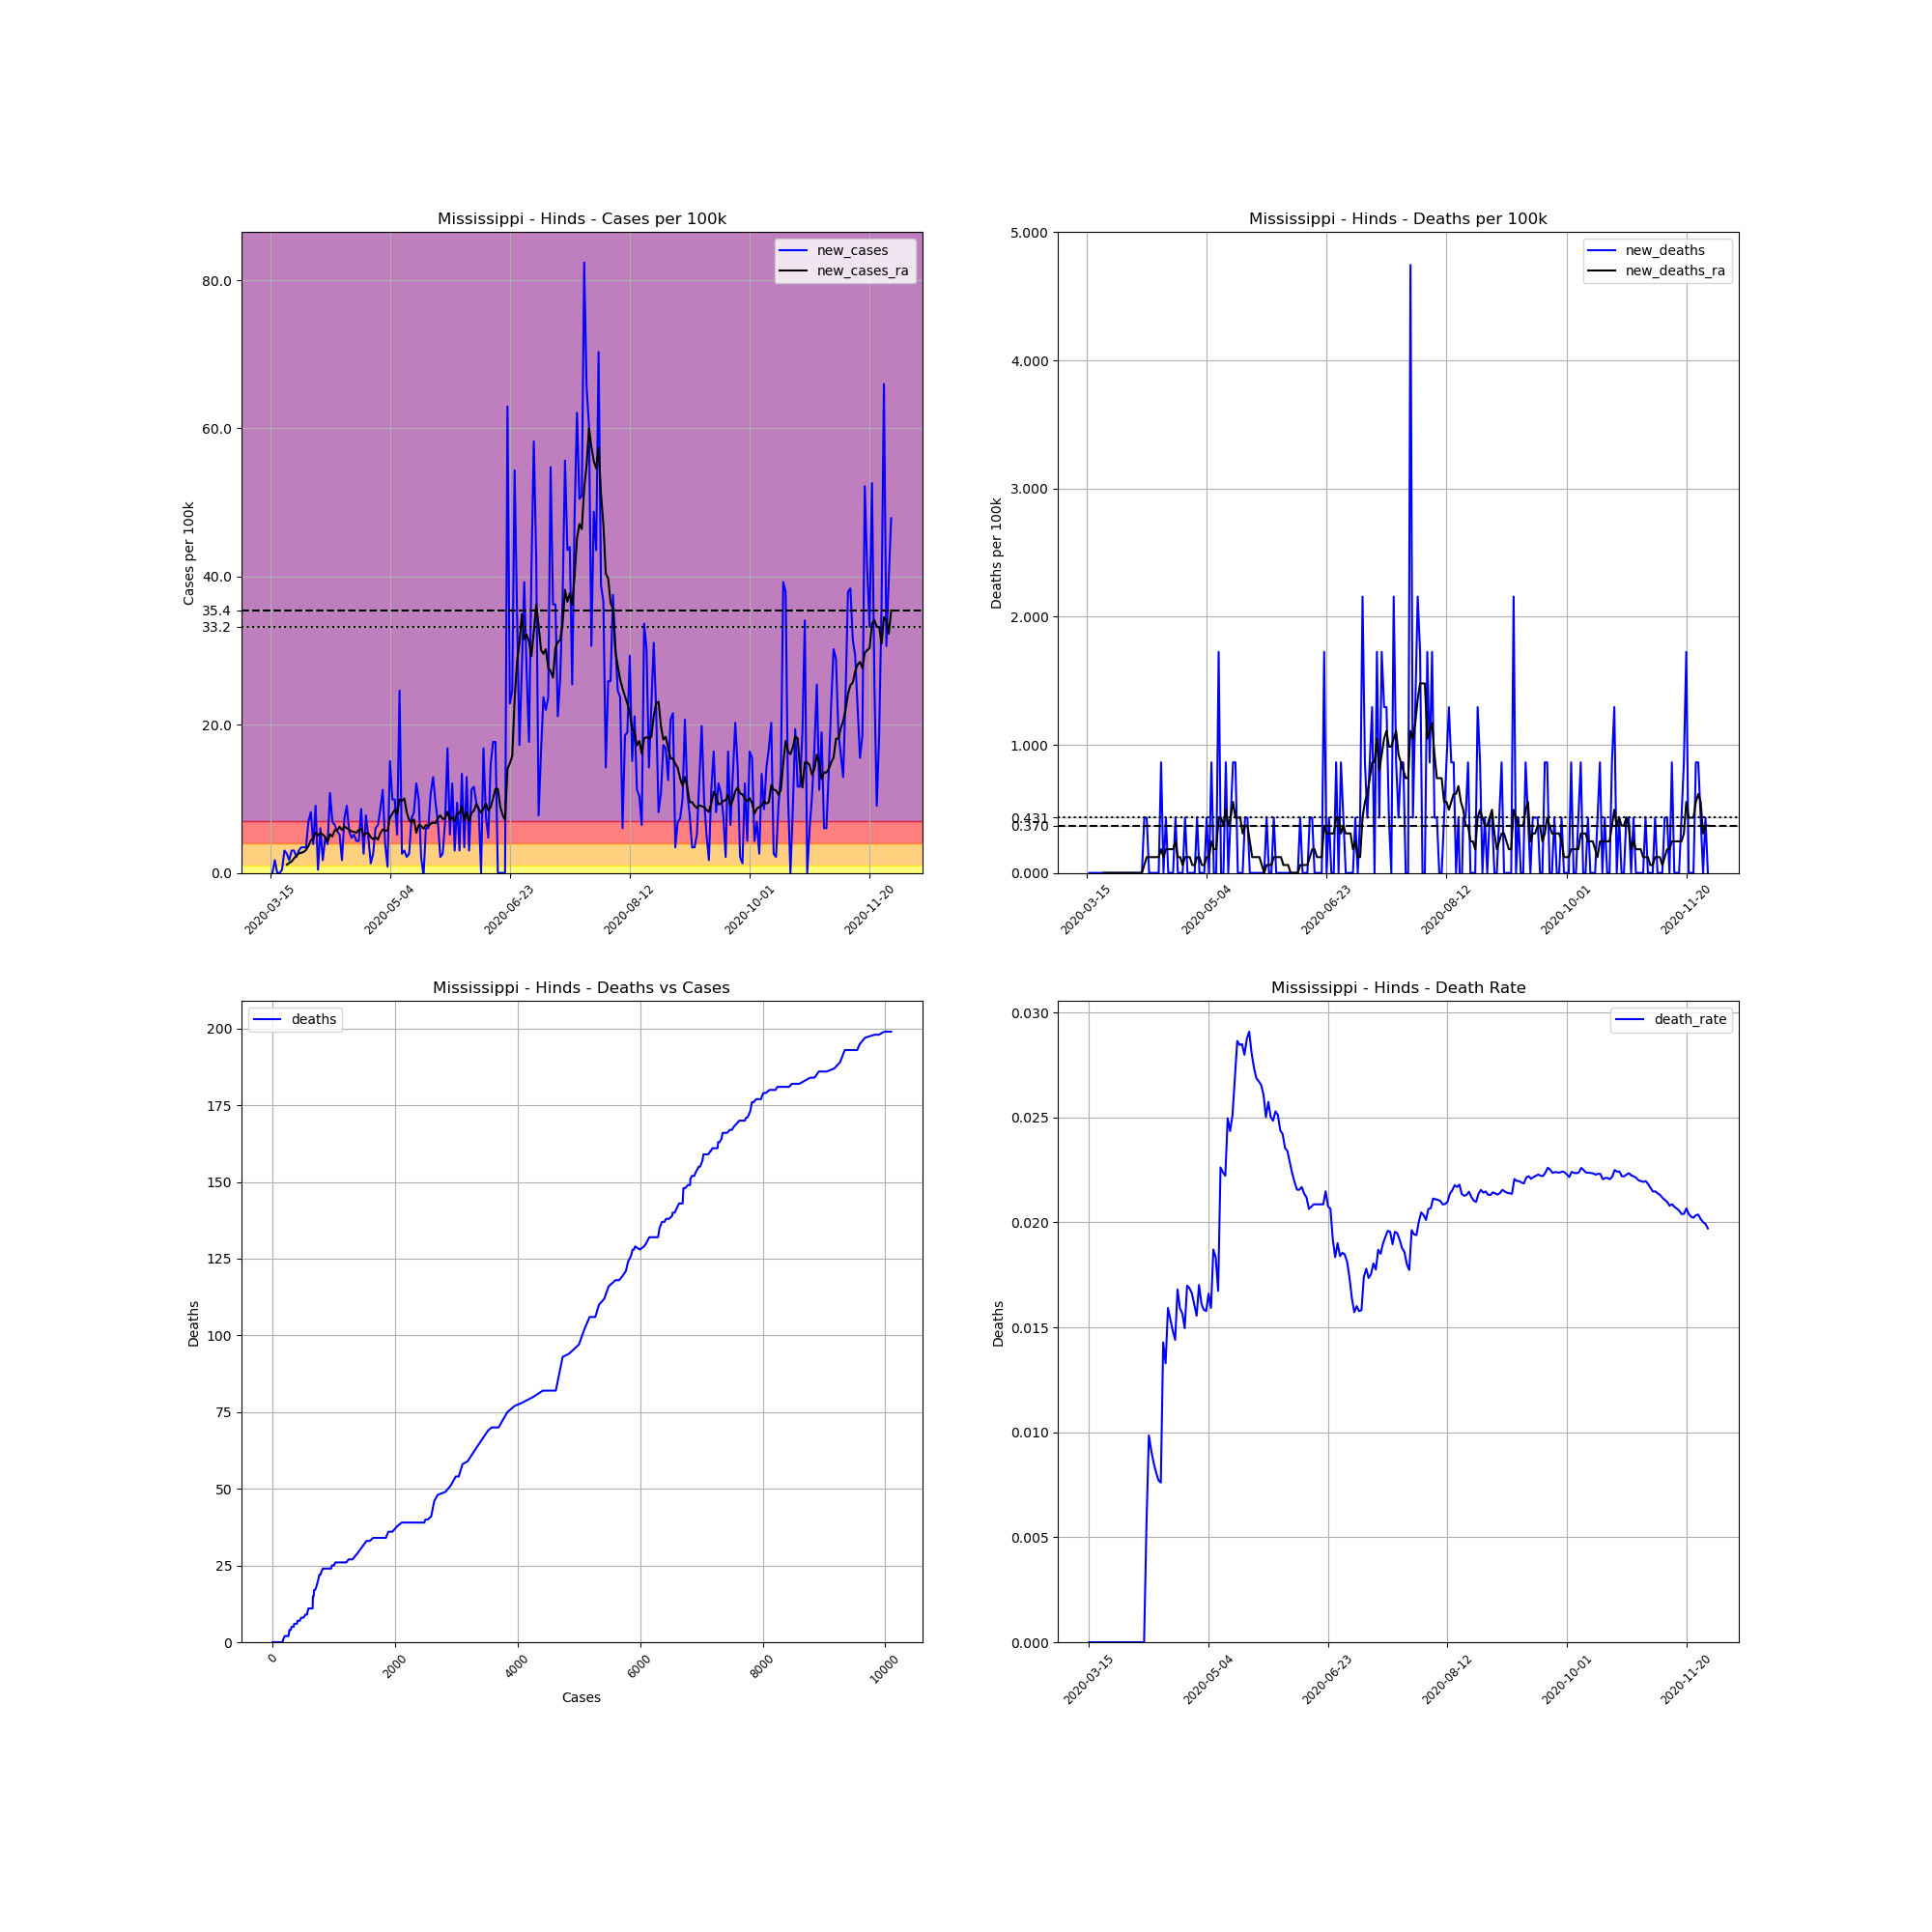

The table this chart was drawn from, first rows:
, date, county, state, fips, cases, deaths, COUNTY, STNAME, CTYNAME, POPESTIMATE2019, cases_per_100k, deaths_per_100k, death_rate, new_cases, new_deaths, new_cases_ra, new_deaths_ra
106012, 2020-03-15, Hinds, Mississippi, 28049, 2, 0.0, 49, Mississippi, Hinds, 231840, 0.8627, 0.0, 0.0, , , , 
106013, 2020-03-16, Hinds, Mississippi, 28049, 2, 0.0, 49, Mississippi, Hinds, 231840, 0.8627, 0.0, 0.0, 0.0, 0.0, , 
106014, 2020-03-17, Hinds, Mississippi, 28049, 6, 0.0, 49, Mississippi, Hinds, 231840, 2.588, 0.0, 0.0, 1.725, 0.0, , 
106015, 2020-03-18, Hinds, Mississippi, 28049, 6, 0.0, 49, Mississippi, Hinds, 231840, 2.588, 0.0, 0.0, 0.0, 0.0, , 
106016, 2020-03-19, Hinds, Mississippi, 28049, 6, 0.0, 49, Mississippi, Hinds, 231840, 2.588, 0.0, 0.0, 0.0, 0.0, , 
106017, 2020-03-20, Hinds, Mississippi, 28049, 7, 0.0, 49, Mississippi, Hinds, 231840, 3.019, 0.0, 0.0, 0.4313, 0.0, , 
106018, 2020-03-21, Hinds, Mississippi, 28049, 14, 0.0, 49, Mississippi, Hinds, 231840, 6.039, 0.0, 0.0, 3.019, 0.0, , 
106019, 2020-03-22, Hinds, Mississippi, 28049, 20, 0.0, 49, Mississippi, Hinds, 231840, 8.627, 0.0, 0.0, 2.588, 0.0, 1.109, 0.0
106020, 2020-03-23, Hinds, Mississippi, 28049, 24, 0.0, 49, Mississippi, Hinds, 231840, 10.35, 0.0, 0.0, 1.725, 0.0, 1.356, 0.0
106021, 2020-03-24, Hinds, Mississippi, 28049, 31, 0.0, 49, Mississippi, Hinds, 231840, 13.37, 0.0, 0.0, 3.019, 0.0, 1.54, 0.0
106022, 2020-03-25, Hinds, Mississippi, 28049, 38, 0.0, 49, Mississippi, Hinds, 231840, 16.39, 0.0, 0.0, 3.019, 0.0, 1.972, 0.0
106023, 2020-03-26, Hinds, Mississippi, 28049, 43, 0.0, 49, Mississippi, Hinds, 231840, 18.55, 0.0, 0.0, 2.157, 0.0, 2.28, 0.0
106024, 2020-03-27, Hinds, Mississippi, 28049, 50, 0.0, 49, Mississippi, Hinds, 231840, 21.57, 0.0, 0.0, 3.019, 0.0, 2.65, 0.0
106025, 2020-03-28, Hinds, Mississippi, 28049, 58, 0.0, 49, Mississippi, Hinds, 231840, 25.02, 0.0, 0.0, 3.451, 0.0, 2.711, 0.0
106026, 2020-03-29, Hinds, Mississippi, 28049, 66, 0.0, 49, Mississippi, Hinds, 231840, 28.47, 0.0, 0.0, 3.451, 0.0, 2.834, 0.0
106027, 2020-03-30, Hinds, Mississippi, 28049, 74, 0.0, 49, Mississippi, Hinds, 231840, 31.92, 0.0, 0.0, 3.451, 0.0, 3.081, 0.0
106028, 2020-03-31, Hinds, Mississippi, 28049, 90, 0.0, 49, Mississippi, Hinds, 231840, 38.82, 0.0, 0.0, 6.901, 0.0, 3.636, 0.0
106029, 2020-04-01, Hinds, Mississippi, 28049, 109, 0.0, 49, Mississippi, Hinds, 231840, 47.02, 0.0, 0.0, 8.195, 0.0, 4.375, 0.0
106030, 2020-04-02, Hinds, Mississippi, 28049, 118, 0.0, 49, Mississippi, Hinds, 231840, 50.9, 0.0, 0.0, 3.882, 0.0, 4.621, 0.0
106031, 2020-04-03, Hinds, Mississippi, 28049, 139, 0.0, 49, Mississippi, Hinds, 231840, 59.96, 0.0, 0.0, 9.058, 0.0, 5.484, 0.0
106032, 2020-04-04, Hinds, Mississippi, 28049, 140, 0.0, 49, Mississippi, Hinds, 231840, 60.39, 0.0, 0.0, 0.4313, 0.0, 5.053, 0.0
106033, 2020-04-05, Hinds, Mississippi, 28049, 154, 0.0, 49, Mississippi, Hinds, 231840, 66.43, 0.0, 0.0, 6.039, 0.0, 5.422, 0.0
106034, 2020-04-06, Hinds, Mississippi, 28049, 158, 0.0, 49, Mississippi, Hinds, 231840, 68.15, 0.0, 0.0, 1.725, 0.0, 5.176, 0.0
106035, 2020-04-07, Hinds, Mississippi, 28049, 169, 0.0, 49, Mississippi, Hinds, 231840, 72.9, 0.0, 0.0, 4.745, 0.0, 4.868, 0.0
106036, 2020-04-08, Hinds, Mississippi, 28049, 178, 1.0, 49, Mississippi, Hinds, 231840, 76.78, 0.4313, 0.005618, 3.882, 0.4313, 4.252, 0.06162
106037, 2020-04-09, Hinds, Mississippi, 28049, 203, 2.0, 49, Mississippi, Hinds, 231840, 87.56, 0.8627, 0.009852, 10.78, 0.4313, 5.238, 0.1232
106038, 2020-04-10, Hinds, Mississippi, 28049, 219, 2.0, 49, Mississippi, Hinds, 231840, 94.46, 0.8627, 0.009132, 6.901, 0.0, 4.93, 0.1232
106039, 2020-04-11, Hinds, Mississippi, 28049, 234, 2.0, 49, Mississippi, Hinds, 231840, 100.9, 0.8627, 0.008547, 6.47, 0.0, 5.792, 0.1232
106040, 2020-04-12, Hinds, Mississippi, 28049, 247, 2.0, 49, Mississippi, Hinds, 231840, 106.5, 0.8627, 0.008097, 5.607, 0.0, 5.731, 0.1232
106041, 2020-04-13, Hinds, Mississippi, 28049, 259, 2.0, 49, Mississippi, Hinds, 231840, 111.7, 0.8627, 0.007722, 5.176, 0.0, 6.224, 0.1232
106042, 2020-04-14, Hinds, Mississippi, 28049, 263, 2.0, 49, Mississippi, Hinds, 231840, 113.4, 0.8627, 0.007605, 1.725, 0.0, 5.792, 0.1232
106043, 2020-04-15, Hinds, Mississippi, 28049, 280, 4.0, 49, Mississippi, Hinds, 231840, 120.8, 1.725, 0.01429, 7.333, 0.8627, 6.285, 0.1849
106044, 2020-04-16, Hinds, Mississippi, 28049, 301, 4.0, 49, Mississippi, Hinds, 231840, 129.8, 1.725, 0.01329, 9.058, 0.0, 6.039, 0.1232
106045, 2020-04-17, Hinds, Mississippi, 28049, 314, 5.0, 49, Mississippi, Hinds, 231840, 135.4, 2.157, 0.01592, 5.607, 0.4313, 5.854, 0.1849
106046, 2020-04-18, Hinds, Mississippi, 28049, 325, 5.0, 49, Mississippi, Hinds, 231840, 140.2, 2.157, 0.01538, 4.745, 0.0, 5.607, 0.1849
106047, 2020-04-19, Hinds, Mississippi, 28049, 337, 5.0, 49, Mississippi, Hinds, 231840, 145.4, 2.157, 0.01484, 5.176, 0.0, 5.546, 0.1849
106048, 2020-04-20, Hinds, Mississippi, 28049, 347, 5.0, 49, Mississippi, Hinds, 231840, 149.7, 2.157, 0.01441, 4.313, 0.0, 5.422, 0.1849
106049, 2020-04-21, Hinds, Mississippi, 28049, 357, 6.0, 49, Mississippi, Hinds, 231840, 154, 2.588, 0.01681, 4.313, 0.4313, 5.792, 0.2465
106050, 2020-04-22, Hinds, Mississippi, 28049, 377, 6.0, 49, Mississippi, Hinds, 231840, 162.6, 2.588, 0.01592, 8.627, 0.0, 5.977, 0.1232
106051, 2020-04-23, Hinds, Mississippi, 28049, 383, 6.0, 49, Mississippi, Hinds, 231840, 165.2, 2.588, 0.01567, 2.588, 0.0, 5.053, 0.1232
106052, 2020-04-24, Hinds, Mississippi, 28049, 401, 6.0, 49, Mississippi, Hinds, 231840, 173, 2.588, 0.01496, 7.764, 0.0, 5.361, 0.06162
106053, 2020-04-25, Hinds, Mississippi, 28049, 412, 7.0, 49, Mississippi, Hinds, 231840, 177.7, 3.019, 0.01699, 4.745, 0.4313, 5.361, 0.1232
106054, 2020-04-26, Hinds, Mississippi, 28049, 415, 7.0, 49, Mississippi, Hinds, 231840, 179, 3.019, 0.01687, 1.294, 0.0, 4.806, 0.1232
106055, 2020-04-27, Hinds, Mississippi, 28049, 421, 7.0, 49, Mississippi, Hinds, 231840, 181.6, 3.019, 0.01663, 2.588, 0.0, 4.56, 0.1232
106056, 2020-04-28, Hinds, Mississippi, 28049, 435, 7.0, 49, Mississippi, Hinds, 231840, 187.6, 3.019, 0.01609, 6.039, 0.0, 4.806, 0.06162
106057, 2020-04-29, Hinds, Mississippi, 28049, 450, 7.0, 49, Mississippi, Hinds, 231840, 194.1, 3.019, 0.01556, 6.47, 0.0, 4.498, 0.06162
106058, 2020-04-30, Hinds, Mississippi, 28049, 470, 8.0, 49, Mississippi, Hinds, 231840, 202.7, 3.451, 0.01702, 8.627, 0.4313, 5.361, 0.1232
106059, 2020-05-01, Hinds, Mississippi, 28049, 496, 8.0, 49, Mississippi, Hinds, 231840, 213.9, 3.451, 0.01613, 11.21, 0.0, 5.854, 0.1232
106060, 2020-05-02, Hinds, Mississippi, 28049, 505, 8.0, 49, Mississippi, Hinds, 231840, 217.8, 3.451, 0.01584, 3.882, 0.0, 5.731, 0.06162
106061, 2020-05-03, Hinds, Mississippi, 28049, 507, 8.0, 49, Mississippi, Hinds, 231840, 218.7, 3.451, 0.01578, 0.8627, 0.0, 5.669, 0.06162
106062, 2020-05-04, Hinds, Mississippi, 28049, 542, 9.0, 49, Mississippi, Hinds, 231840, 233.8, 3.882, 0.01661, 15.1, 0.4313, 7.456, 0.1232
106063, 2020-05-05, Hinds, Mississippi, 28049, 565, 9.0, 49, Mississippi, Hinds, 231840, 243.7, 3.882, 0.01593, 9.921, 0.0, 8.01, 0.1232
106064, 2020-05-06, Hinds, Mississippi, 28049, 588, 11.0, 49, Mississippi, Hinds, 231840, 253.6, 4.745, 0.01871, 9.921, 0.8627, 8.503, 0.2465
106065, 2020-05-07, Hinds, Mississippi, 28049, 600, 11.0, 49, Mississippi, Hinds, 231840, 258.8, 4.745, 0.01833, 5.176, 0.0, 8.01, 0.1849
106066, 2020-05-08, Hinds, Mississippi, 28049, 657, 11.0, 49, Mississippi, Hinds, 231840, 283.4, 4.745, 0.01674, 24.59, 0.0, 9.921, 0.1849
106067, 2020-05-09, Hinds, Mississippi, 28049, 663, 15.0, 49, Mississippi, Hinds, 231840, 286, 6.47, 0.02262, 2.588, 1.725, 9.736, 0.4313
106068, 2020-05-10, Hinds, Mississippi, 28049, 670, 15.0, 49, Mississippi, Hinds, 231840, 289, 6.47, 0.02239, 3.019, 0.0, 10.04, 0.4313
106069, 2020-05-11, Hinds, Mississippi, 28049, 675, 15.0, 49, Mississippi, Hinds, 231840, 291.1, 6.47, 0.02222, 2.157, 0.0, 8.195, 0.3697
106070, 2020-05-12, Hinds, Mississippi, 28049, 681, 17.0, 49, Mississippi, Hinds, 231840, 293.7, 7.333, 0.02496, 2.588, 0.8627, 7.148, 0.493
106071, 2020-05-13, Hinds, Mississippi, 28049, 698, 17.0, 49, Mississippi, Hinds, 231840, 301.1, 7.333, 0.02436, 7.333, 0.0, 6.778, 0.3697
... 200 more rows
